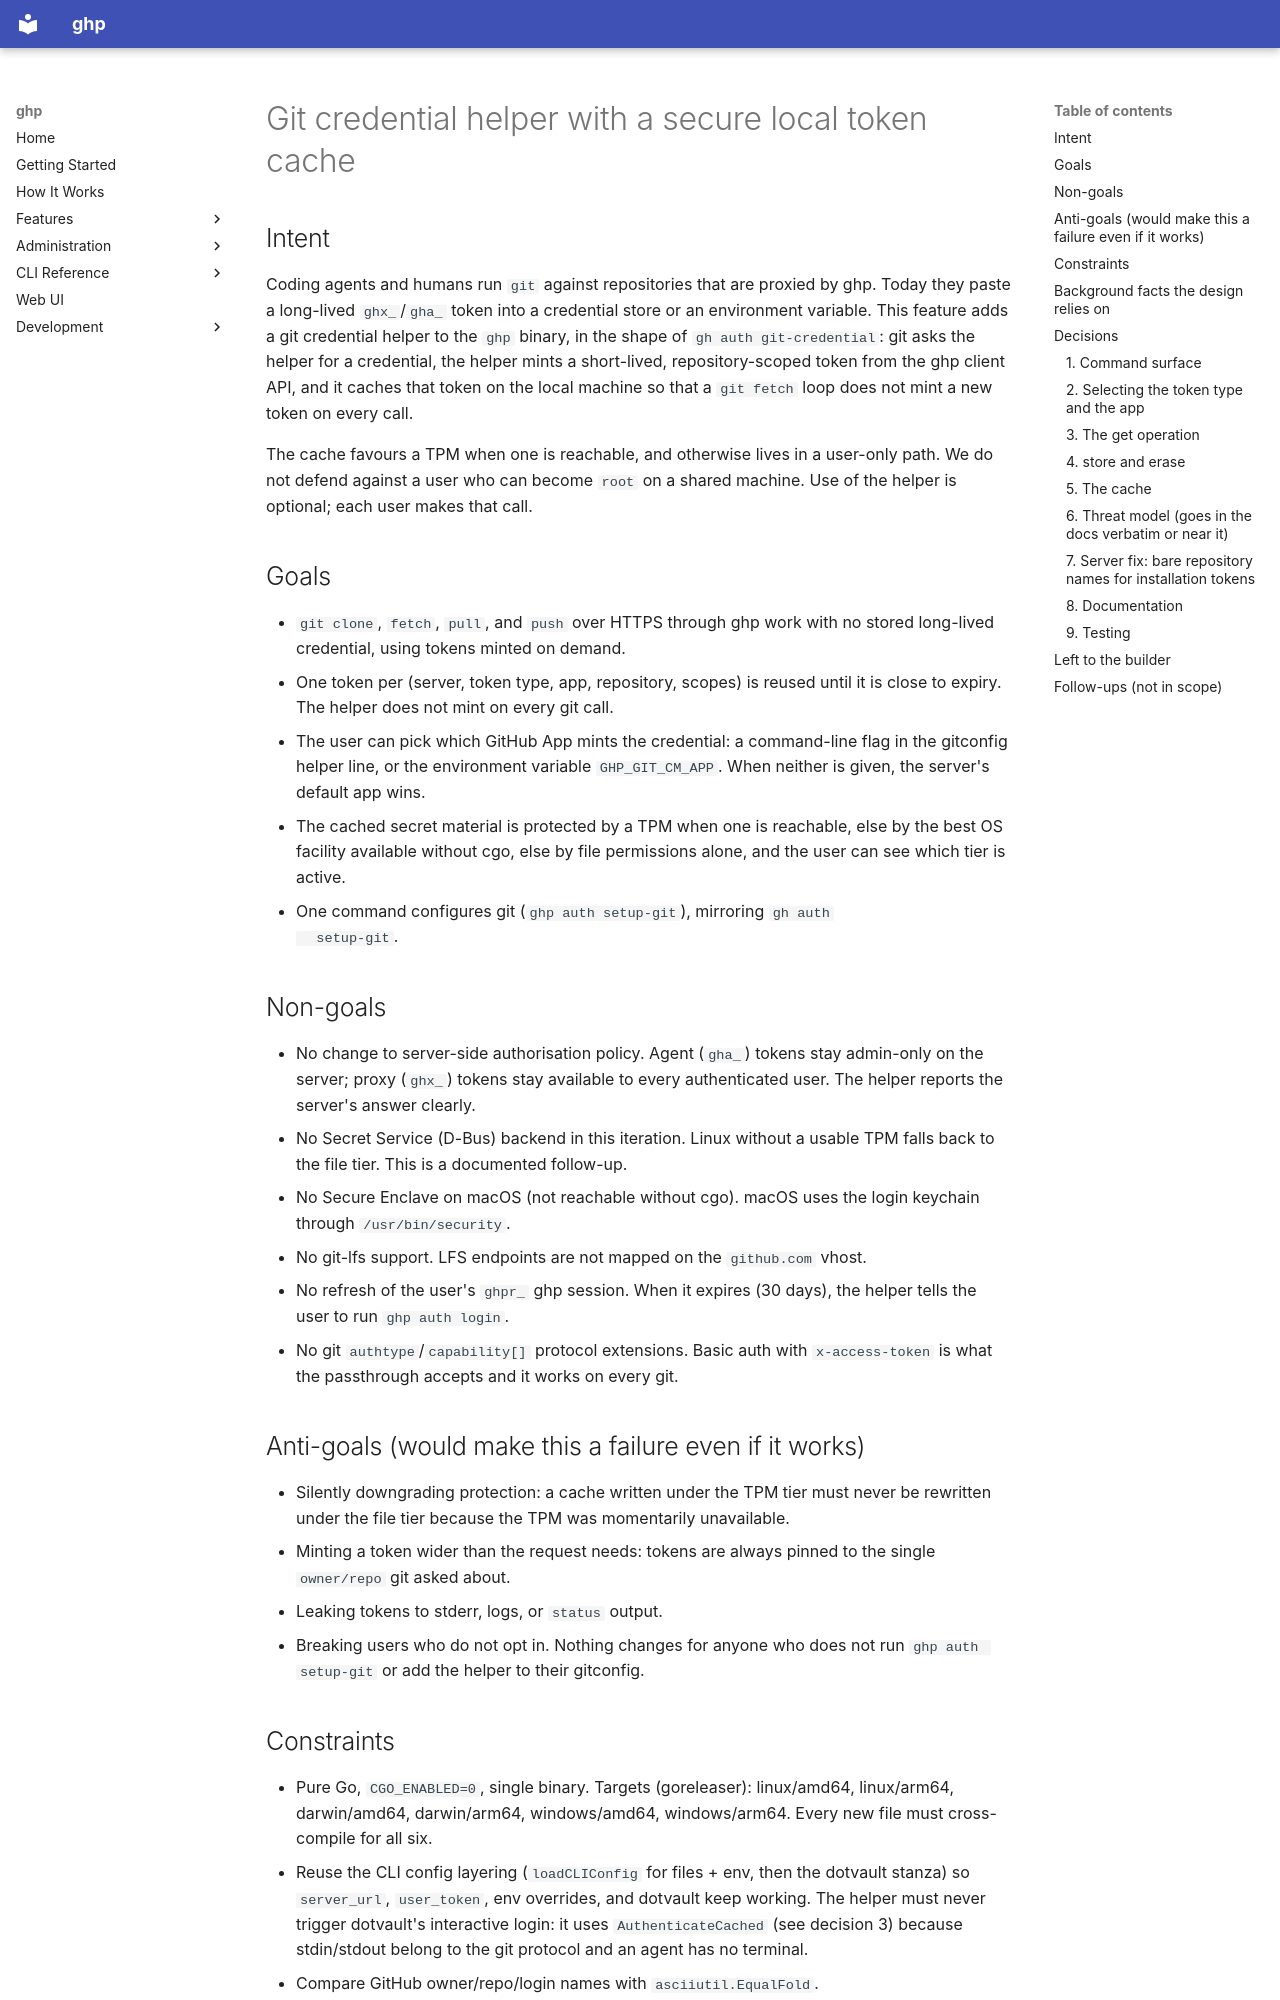

repository: goodtune/ghp · page: superpowers/specs/2026-11-08-git-credential-helper-design/index.html · generator: mkdocs

# Git credential helper with a secure local token cache

## Intent

Coding agents and humans run `git` against repositories that are proxied by
ghp. Today they paste a long-lived `ghx_`/`gha_` token into a credential store
or an environment variable. This feature adds a git credential helper to the
`ghp` binary, in the shape of `gh auth git-credential`: git asks the helper for
a credential, the helper mints a short-lived, repository-scoped token from the
ghp client API, and it caches that token on the local machine so that a
`git fetch` loop does not mint a new token on every call.

The cache favours a TPM when one is reachable, and otherwise lives in a
user-only path. We do not defend against a user who can become `root` on a
shared machine. Use of the helper is optional; each user makes that call.

## Goals

- `git clone`, `fetch`, `pull`, and `push` over HTTPS through ghp work with no
  stored long-lived credential, using tokens minted on demand.
- One token per (server, token type, app, repository, scopes) is reused until
  it is close to expiry. The helper does not mint on every git call.
- The user can pick which GitHub App mints the credential: a command-line flag
  in the gitconfig helper line, or the environment variable `GHP_GIT_CM_APP`.
  When neither is given, the server's default app wins.
- The cached secret material is protected by a TPM when one is reachable,
  else by the best OS facility available without cgo, else by file permissions
  alone, and the user can see which tier is active.
- One command configures git (`ghp auth setup-git`), mirroring `gh auth
  setup-git`.

## Non-goals

- No change to server-side authorisation policy. Agent (`gha_`) tokens stay
  admin-only on the server; proxy (`ghx_`) tokens stay available to every
  authenticated user. The helper reports the server's answer clearly.
- No Secret Service (D-Bus) backend in this iteration. Linux without a usable
  TPM falls back to the file tier. This is a documented follow-up.
- No Secure Enclave on macOS (not reachable without cgo). macOS uses the login
  keychain through `/usr/bin/security`.
- No git-lfs support. LFS endpoints are not mapped on the `github.com` vhost.
- No refresh of the user's `ghpr_` ghp session. When it expires (30 days), the
  helper tells the user to run `ghp auth login`.
- No git `authtype`/`capability[]` protocol extensions. Basic auth with
  `x-access-token` is what the passthrough accepts and it works on every git.

## Anti-goals (would make this a failure even if it works)

- Silently downgrading protection: a cache written under the TPM tier must
  never be rewritten under the file tier because the TPM was momentarily
  unavailable.
- Minting a token wider than the request needs: tokens are always pinned to
  the single `owner/repo` git asked about.
- Leaking tokens to stderr, logs, or `status` output.
- Breaking users who do not opt in. Nothing changes for anyone who does not
  run `ghp auth setup-git` or add the helper to their gitconfig.

## Constraints

- Pure Go, `CGO_ENABLED=0`, single binary. Targets (goreleaser): linux/amd64,
  linux/arm64, darwin/amd64, darwin/arm64, windows/amd64, windows/arm64. Every
  new file must cross-compile for all six.
- Reuse the CLI config layering (`loadCLIConfig` for files + env, then the
  dotvault stanza) so `server_url`, `user_token`, env overrides, and dotvault
  keep working. The helper must never trigger dotvault's interactive login:
  it uses `AuthenticateCached` (see decision 3) because stdin/stdout belong to
  the git protocol and an agent has no terminal.
- Compare GitHub owner/repo/login names with `asciiutil.EqualFold`.
- Tests colocated, table-driven, `httptest` fake server for the ghp API, as in
  `cmd/ghp/main_test.go`.
